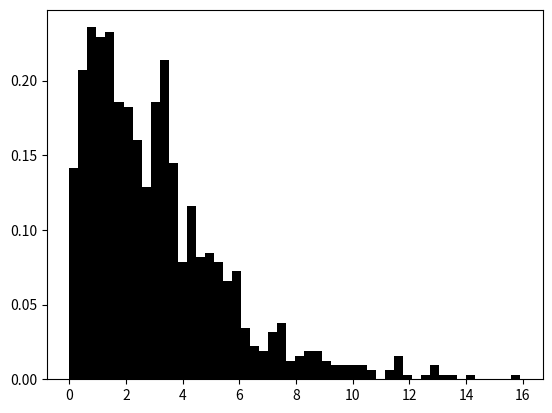

The script that saved this image:
from numpy import random
import matplotlib.pyplot as plt

# x = random.chisquare(df=2, size=(3, 4))
# print(x)

degrees_of_freedom = 3
data = random.chisquare(degrees_of_freedom, size=1000)
plt.hist(data, bins=50, density=True, color="black")

plt.show()